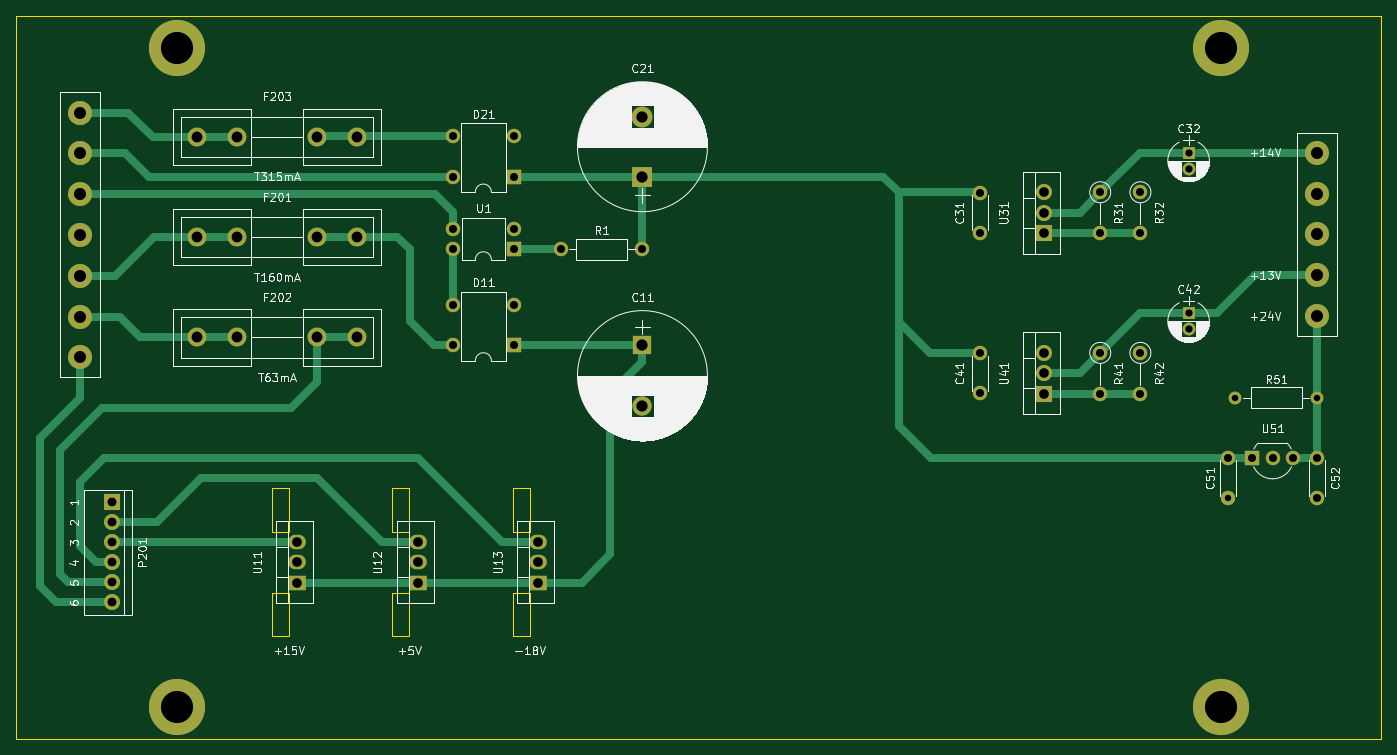
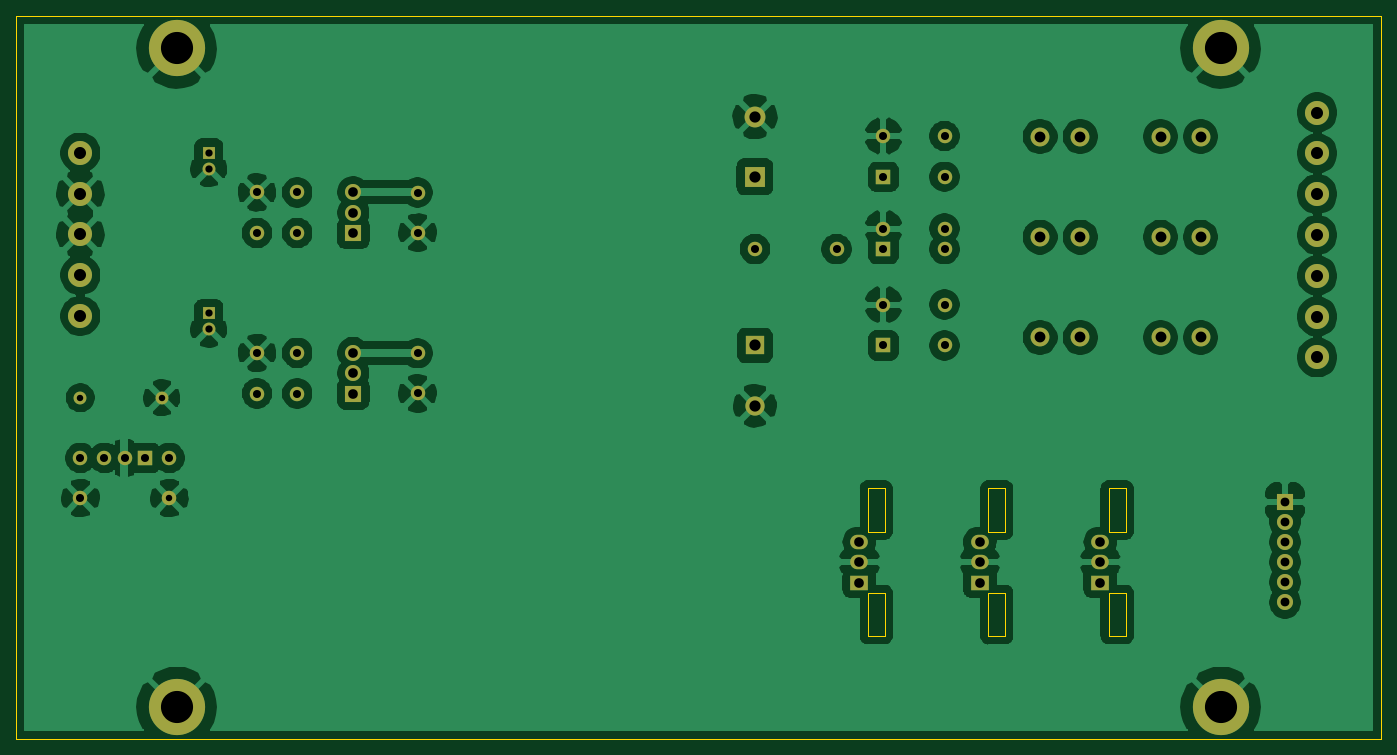
Circuit board: 11 layer files. Board 170.0 x 90.0 mm.
- bottom_copper: ct-1740-psu-board-B_Cu.gbr (158542 bytes)
- bottom_mask: ct-1740-psu-board-B_Mask.gbr (3414 bytes)
- paste: ct-1740-psu-board-B_Paste.gbr (504 bytes)
- bottom_silk: ct-1740-psu-board-B_SilkS.gbr (505 bytes)
- outline: ct-1740-psu-board-Edge_Cuts.gbr (1892 bytes)
- top_copper: ct-1740-psu-board-F_Cu.gbr (8855 bytes)
- top_mask: ct-1740-psu-board-F_Mask.gbr (3414 bytes)
- paste: ct-1740-psu-board-F_Paste.gbr (504 bytes)
- top_silk: ct-1740-psu-board-F_SilkS.gbr (80969 bytes)
- drill: ct-1740-psu-board-NPTH.drl (273 bytes)
- drill: ct-1740-psu-board-PTH.drl (1566 bytes)

=== bottom_copper: ct-1740-psu-board-B_Cu.gbr (158542 bytes, source omitted) ===
=== bottom_mask: ct-1740-psu-board-B_Mask.gbr ===
G04 #@! TF.GenerationSoftware,KiCad,Pcbnew,(5.1.7)-1*
G04 #@! TF.CreationDate,2021-12-21T19:24:07+01:00*
G04 #@! TF.ProjectId,ct-1740-psu-board,63742d31-3734-4302-9d70-73752d626f61,rev?*
G04 #@! TF.SameCoordinates,Original*
G04 #@! TF.FileFunction,Soldermask,Bot*
G04 #@! TF.FilePolarity,Negative*
%FSLAX46Y46*%
G04 Gerber Fmt 4.6, Leading zero omitted, Abs format (unit mm)*
G04 Created by KiCad (PCBNEW (5.1.7)-1) date 2021-12-21 19:24:07*
%MOMM*%
%LPD*%
G01*
G04 APERTURE LIST*
%ADD10C,1.600000*%
%ADD11O,1.600000X1.600000*%
%ADD12R,2.400000X2.400000*%
%ADD13C,2.400000*%
%ADD14C,1.800000*%
%ADD15R,2.600000X2.600000*%
%ADD16C,2.600000*%
%ADD17O,1.800000X1.800000*%
%ADD18R,2.200000X1.800000*%
%ADD19O,2.200000X1.800000*%
%ADD20R,1.800000X1.800000*%
%ADD21C,7.000000*%
%ADD22R,1.600000X1.600000*%
%ADD23R,2.000000X2.000000*%
%ADD24O,2.000000X2.000000*%
%ADD25C,3.000000*%
%ADD26C,2.000000*%
%ADD27C,2.350000*%
G04 APERTURE END LIST*
D10*
X171840000Y-67500000D03*
D11*
X182000000Y-67500000D03*
D12*
X98000000Y-61000000D03*
D13*
X98000000Y-68500000D03*
D14*
X170920000Y-75000000D03*
X170920000Y-80000000D03*
D15*
X98000000Y-40000000D03*
D16*
X98000000Y-32500000D03*
D14*
X160000000Y-61920000D03*
D17*
X160000000Y-67000000D03*
X155000000Y-67000000D03*
D14*
X155000000Y-61920000D03*
X160000000Y-41920000D03*
D17*
X160000000Y-47000000D03*
D14*
X155000000Y-41920000D03*
D17*
X155000000Y-47000000D03*
D18*
X85000000Y-90540000D03*
D19*
X85000000Y-88000000D03*
X85000000Y-85460000D03*
D20*
X82000000Y-61000000D03*
D17*
X74380000Y-55920000D03*
X82000000Y-55920000D03*
X74380000Y-61000000D03*
D21*
X170000000Y-106000000D03*
X40000000Y-106000000D03*
X170000000Y-24000000D03*
X40000000Y-24000000D03*
D18*
X70000000Y-90540000D03*
D19*
X70000000Y-88000000D03*
X70000000Y-85460000D03*
D18*
X55000000Y-90540000D03*
D19*
X55000000Y-88000000D03*
X55000000Y-85460000D03*
D17*
X74380000Y-49000000D03*
X82000000Y-46460000D03*
X74380000Y-46460000D03*
D20*
X82000000Y-49000000D03*
D14*
X87840000Y-49000000D03*
D17*
X98000000Y-49000000D03*
X74380000Y-40000000D03*
X82000000Y-34920000D03*
X74380000Y-34920000D03*
D20*
X82000000Y-40000000D03*
D22*
X166000000Y-57000000D03*
D10*
X166000000Y-59000000D03*
D14*
X140000000Y-61960000D03*
X140000000Y-66960000D03*
D22*
X166000000Y-37000000D03*
D10*
X166000000Y-39000000D03*
D14*
X140000000Y-41960000D03*
X140000000Y-46960000D03*
D23*
X148000000Y-67000000D03*
D24*
X148000000Y-64460000D03*
X148000000Y-61920000D03*
D23*
X148000000Y-47000000D03*
D24*
X148000000Y-44460000D03*
X148000000Y-41920000D03*
D14*
X182000000Y-75000000D03*
X182000000Y-80000000D03*
X176460000Y-75000000D03*
D20*
X173920000Y-75000000D03*
D14*
X179000000Y-75000000D03*
D25*
X182000000Y-37000000D03*
X182000000Y-42080000D03*
X182000000Y-47160000D03*
X182000000Y-52240000D03*
X182000000Y-57320000D03*
D26*
X32000000Y-93000000D03*
X32000000Y-90500000D03*
X32000000Y-88000000D03*
X32000000Y-85500000D03*
X32000000Y-83000000D03*
D23*
X32000000Y-80500000D03*
D25*
X28000000Y-32000000D03*
X28000000Y-37080000D03*
X28000000Y-42160000D03*
X28000000Y-47240000D03*
X28000000Y-52320000D03*
X28000000Y-57400000D03*
X28000000Y-62480000D03*
D27*
X57500000Y-35000000D03*
X62500000Y-35000000D03*
X47500000Y-35000000D03*
X42500000Y-35000000D03*
X57500000Y-47500000D03*
X62500000Y-47500000D03*
X47500000Y-47500000D03*
X42500000Y-47500000D03*
X57500000Y-60000000D03*
X62500000Y-60000000D03*
X47500000Y-60000000D03*
X42500000Y-60000000D03*
M02*

=== paste: ct-1740-psu-board-B_Paste.gbr ===
G04 #@! TF.GenerationSoftware,KiCad,Pcbnew,(5.1.7)-1*
G04 #@! TF.CreationDate,2021-12-21T19:24:07+01:00*
G04 #@! TF.ProjectId,ct-1740-psu-board,63742d31-3734-4302-9d70-73752d626f61,rev?*
G04 #@! TF.SameCoordinates,Original*
G04 #@! TF.FileFunction,Paste,Bot*
G04 #@! TF.FilePolarity,Positive*
%FSLAX46Y46*%
G04 Gerber Fmt 4.6, Leading zero omitted, Abs format (unit mm)*
G04 Created by KiCad (PCBNEW (5.1.7)-1) date 2021-12-21 19:24:07*
%MOMM*%
%LPD*%
G01*
G04 APERTURE LIST*
G04 APERTURE END LIST*
M02*

=== bottom_silk: ct-1740-psu-board-B_SilkS.gbr ===
G04 #@! TF.GenerationSoftware,KiCad,Pcbnew,(5.1.7)-1*
G04 #@! TF.CreationDate,2021-12-21T19:24:07+01:00*
G04 #@! TF.ProjectId,ct-1740-psu-board,63742d31-3734-4302-9d70-73752d626f61,rev?*
G04 #@! TF.SameCoordinates,Original*
G04 #@! TF.FileFunction,Legend,Bot*
G04 #@! TF.FilePolarity,Positive*
%FSLAX46Y46*%
G04 Gerber Fmt 4.6, Leading zero omitted, Abs format (unit mm)*
G04 Created by KiCad (PCBNEW (5.1.7)-1) date 2021-12-21 19:24:07*
%MOMM*%
%LPD*%
G01*
G04 APERTURE LIST*
G04 APERTURE END LIST*
M02*

=== outline: ct-1740-psu-board-Edge_Cuts.gbr ===
G04 #@! TF.GenerationSoftware,KiCad,Pcbnew,(5.1.7)-1*
G04 #@! TF.CreationDate,2021-12-21T19:24:07+01:00*
G04 #@! TF.ProjectId,ct-1740-psu-board,63742d31-3734-4302-9d70-73752d626f61,rev?*
G04 #@! TF.SameCoordinates,Original*
G04 #@! TF.FileFunction,Profile,NP*
%FSLAX46Y46*%
G04 Gerber Fmt 4.6, Leading zero omitted, Abs format (unit mm)*
G04 Created by KiCad (PCBNEW (5.1.7)-1) date 2021-12-21 19:24:07*
%MOMM*%
%LPD*%
G01*
G04 APERTURE LIST*
G04 #@! TA.AperFunction,Profile*
%ADD10C,0.050000*%
G04 #@! TD*
G04 APERTURE END LIST*
D10*
X83950000Y-84200000D02*
X81850000Y-84200000D01*
X83950000Y-78800000D02*
X83950000Y-84200000D01*
X81850000Y-78800000D02*
X83950000Y-78800000D01*
X81850000Y-84200000D02*
X81850000Y-78800000D01*
X83950000Y-91800000D02*
X81850000Y-91800000D01*
X83950000Y-91800000D02*
X83950000Y-97200000D01*
X83950000Y-97200000D02*
X81850000Y-97200000D01*
X81850000Y-91800000D02*
X81850000Y-97200000D01*
X51850000Y-84200000D02*
X51850000Y-78800000D01*
X53950000Y-84200000D02*
X51850000Y-84200000D01*
X53950000Y-78800000D02*
X53950000Y-84200000D01*
X51850000Y-78800000D02*
X53950000Y-78800000D01*
X53950000Y-91800000D02*
X51850000Y-91800000D01*
X53950000Y-97200000D02*
X53950000Y-91800000D01*
X51850000Y-97200000D02*
X53950000Y-97200000D01*
X51850000Y-91800000D02*
X51850000Y-97200000D01*
X68950000Y-91800000D02*
X66850000Y-91800000D01*
X66850000Y-91800000D02*
X66850000Y-97200000D01*
X68950000Y-97200000D02*
X66850000Y-97200000D01*
X68950000Y-91800000D02*
X68950000Y-97200000D01*
X66850000Y-84200000D02*
X66850000Y-78800000D01*
X68950000Y-84200000D02*
X66850000Y-84200000D01*
X68950000Y-78800000D02*
X68950000Y-84200000D01*
X66850000Y-78800000D02*
X68950000Y-78800000D01*
X190000000Y-110000000D02*
X190000000Y-20000000D01*
X20000000Y-110000000D02*
X190000000Y-110000000D01*
X20000000Y-20000000D02*
X20000000Y-110000000D01*
X20000000Y-20000000D02*
X190000000Y-20000000D01*
M02*

=== top_copper: ct-1740-psu-board-F_Cu.gbr (8855 bytes, source omitted) ===
=== top_mask: ct-1740-psu-board-F_Mask.gbr ===
G04 #@! TF.GenerationSoftware,KiCad,Pcbnew,(5.1.7)-1*
G04 #@! TF.CreationDate,2021-12-21T19:24:07+01:00*
G04 #@! TF.ProjectId,ct-1740-psu-board,63742d31-3734-4302-9d70-73752d626f61,rev?*
G04 #@! TF.SameCoordinates,Original*
G04 #@! TF.FileFunction,Soldermask,Top*
G04 #@! TF.FilePolarity,Negative*
%FSLAX46Y46*%
G04 Gerber Fmt 4.6, Leading zero omitted, Abs format (unit mm)*
G04 Created by KiCad (PCBNEW (5.1.7)-1) date 2021-12-21 19:24:07*
%MOMM*%
%LPD*%
G01*
G04 APERTURE LIST*
%ADD10C,1.600000*%
%ADD11O,1.600000X1.600000*%
%ADD12R,2.400000X2.400000*%
%ADD13C,2.400000*%
%ADD14C,1.800000*%
%ADD15R,2.600000X2.600000*%
%ADD16C,2.600000*%
%ADD17O,1.800000X1.800000*%
%ADD18R,2.200000X1.800000*%
%ADD19O,2.200000X1.800000*%
%ADD20R,1.800000X1.800000*%
%ADD21C,7.000000*%
%ADD22R,1.600000X1.600000*%
%ADD23R,2.000000X2.000000*%
%ADD24O,2.000000X2.000000*%
%ADD25C,3.000000*%
%ADD26C,2.000000*%
%ADD27C,2.350000*%
G04 APERTURE END LIST*
D10*
X171840000Y-67500000D03*
D11*
X182000000Y-67500000D03*
D12*
X98000000Y-61000000D03*
D13*
X98000000Y-68500000D03*
D14*
X170920000Y-75000000D03*
X170920000Y-80000000D03*
D15*
X98000000Y-40000000D03*
D16*
X98000000Y-32500000D03*
D14*
X160000000Y-61920000D03*
D17*
X160000000Y-67000000D03*
X155000000Y-67000000D03*
D14*
X155000000Y-61920000D03*
X160000000Y-41920000D03*
D17*
X160000000Y-47000000D03*
D14*
X155000000Y-41920000D03*
D17*
X155000000Y-47000000D03*
D18*
X85000000Y-90540000D03*
D19*
X85000000Y-88000000D03*
X85000000Y-85460000D03*
D20*
X82000000Y-61000000D03*
D17*
X74380000Y-55920000D03*
X82000000Y-55920000D03*
X74380000Y-61000000D03*
D21*
X170000000Y-106000000D03*
X40000000Y-106000000D03*
X170000000Y-24000000D03*
X40000000Y-24000000D03*
D18*
X70000000Y-90540000D03*
D19*
X70000000Y-88000000D03*
X70000000Y-85460000D03*
D18*
X55000000Y-90540000D03*
D19*
X55000000Y-88000000D03*
X55000000Y-85460000D03*
D17*
X74380000Y-49000000D03*
X82000000Y-46460000D03*
X74380000Y-46460000D03*
D20*
X82000000Y-49000000D03*
D14*
X87840000Y-49000000D03*
D17*
X98000000Y-49000000D03*
X74380000Y-40000000D03*
X82000000Y-34920000D03*
X74380000Y-34920000D03*
D20*
X82000000Y-40000000D03*
D22*
X166000000Y-57000000D03*
D10*
X166000000Y-59000000D03*
D14*
X140000000Y-61960000D03*
X140000000Y-66960000D03*
D22*
X166000000Y-37000000D03*
D10*
X166000000Y-39000000D03*
D14*
X140000000Y-41960000D03*
X140000000Y-46960000D03*
D23*
X148000000Y-67000000D03*
D24*
X148000000Y-64460000D03*
X148000000Y-61920000D03*
D23*
X148000000Y-47000000D03*
D24*
X148000000Y-44460000D03*
X148000000Y-41920000D03*
D14*
X182000000Y-75000000D03*
X182000000Y-80000000D03*
X176460000Y-75000000D03*
D20*
X173920000Y-75000000D03*
D14*
X179000000Y-75000000D03*
D25*
X182000000Y-37000000D03*
X182000000Y-42080000D03*
X182000000Y-47160000D03*
X182000000Y-52240000D03*
X182000000Y-57320000D03*
D26*
X32000000Y-93000000D03*
X32000000Y-90500000D03*
X32000000Y-88000000D03*
X32000000Y-85500000D03*
X32000000Y-83000000D03*
D23*
X32000000Y-80500000D03*
D25*
X28000000Y-32000000D03*
X28000000Y-37080000D03*
X28000000Y-42160000D03*
X28000000Y-47240000D03*
X28000000Y-52320000D03*
X28000000Y-57400000D03*
X28000000Y-62480000D03*
D27*
X57500000Y-35000000D03*
X62500000Y-35000000D03*
X47500000Y-35000000D03*
X42500000Y-35000000D03*
X57500000Y-47500000D03*
X62500000Y-47500000D03*
X47500000Y-47500000D03*
X42500000Y-47500000D03*
X57500000Y-60000000D03*
X62500000Y-60000000D03*
X47500000Y-60000000D03*
X42500000Y-60000000D03*
M02*

=== paste: ct-1740-psu-board-F_Paste.gbr ===
G04 #@! TF.GenerationSoftware,KiCad,Pcbnew,(5.1.7)-1*
G04 #@! TF.CreationDate,2021-12-21T19:24:07+01:00*
G04 #@! TF.ProjectId,ct-1740-psu-board,63742d31-3734-4302-9d70-73752d626f61,rev?*
G04 #@! TF.SameCoordinates,Original*
G04 #@! TF.FileFunction,Paste,Top*
G04 #@! TF.FilePolarity,Positive*
%FSLAX46Y46*%
G04 Gerber Fmt 4.6, Leading zero omitted, Abs format (unit mm)*
G04 Created by KiCad (PCBNEW (5.1.7)-1) date 2021-12-21 19:24:07*
%MOMM*%
%LPD*%
G01*
G04 APERTURE LIST*
G04 APERTURE END LIST*
M02*

=== top_silk: ct-1740-psu-board-F_SilkS.gbr (80969 bytes, source omitted) ===
=== drill: ct-1740-psu-board-NPTH.drl ===
M48
; DRILL file {KiCad (5.1.7)-1} date 12/21/21 19:24:09
; FORMAT={-:-/ absolute / metric / decimal}
; #@! TF.CreationDate,2021-12-21T19:24:09+01:00
; #@! TF.GenerationSoftware,Kicad,Pcbnew,(5.1.7)-1
; #@! TF.FileFunction,NonPlated,1,2,NPTH
FMAT,2
METRIC
%
G90
G05
T0
M30

=== drill: ct-1740-psu-board-PTH.drl ===
M48
; DRILL file {KiCad (5.1.7)-1} date 12/21/21 19:24:09
; FORMAT={-:-/ absolute / metric / decimal}
; #@! TF.CreationDate,2021-12-21T19:24:09+01:00
; #@! TF.GenerationSoftware,Kicad,Pcbnew,(5.1.7)-1
; #@! TF.FileFunction,Plated,1,2,PTH
FMAT,2
METRIC
T1C0.800
T2C0.900
T3C1.000
T4C1.100
T5C1.200
T6C1.350
T7C1.400
T8C1.500
T9C4.000
%
G90
G05
T1
X171.84Y-67.5
X182.0Y-67.5
X170.92Y-80.0
T2
X166.0Y-57.0
X166.0Y-59.0
X166.0Y-37.0
X166.0Y-39.0
T3
X74.38Y-46.46
X74.38Y-49.0
X82.0Y-46.46
X82.0Y-49.0
X155.0Y-61.92
X155.0Y-67.0
X182.0Y-75.0
X182.0Y-80.0
X74.38Y-34.92
X74.38Y-40.0
X82.0Y-34.92
X82.0Y-40.0
X155.0Y-41.92
X155.0Y-47.0
X140.0Y-61.96
X140.0Y-66.96
X74.38Y-55.92
X74.38Y-61.0
X82.0Y-55.92
X82.0Y-61.0
X170.92Y-75.0
X140.0Y-41.96
X140.0Y-46.96
X160.0Y-61.92
X160.0Y-67.0
X87.84Y-49.0
X98.0Y-49.0
X160.0Y-41.92
X160.0Y-47.0
X173.92Y-75.0
X176.46Y-75.0
X179.0Y-75.0
T4
X32.0Y-80.5
X32.0Y-83.0
X32.0Y-85.5
X32.0Y-88.0
X32.0Y-90.5
X32.0Y-93.0
T5
X148.0Y-41.92
X148.0Y-44.46
X148.0Y-47.0
X55.0Y-85.46
X55.0Y-88.0
X55.0Y-90.54
X85.0Y-85.46
X85.0Y-88.0
X85.0Y-90.54
X148.0Y-61.92
X148.0Y-64.46
X148.0Y-67.0
X70.0Y-85.46
X70.0Y-88.0
X70.0Y-90.54
T6
X42.5Y-47.5
X47.5Y-47.5
X57.5Y-47.5
X62.5Y-47.5
X42.5Y-35.0
X47.5Y-35.0
X57.5Y-35.0
X62.5Y-35.0
X42.5Y-60.0
X47.5Y-60.0
X57.5Y-60.0
X62.5Y-60.0
T7
X98.0Y-61.0
X98.0Y-68.5
X98.0Y-32.5
X98.0Y-40.0
T8
X182.0Y-37.0
X182.0Y-42.08
X182.0Y-47.16
X182.0Y-52.24
X182.0Y-57.32
X28.0Y-32.0
X28.0Y-37.08
X28.0Y-42.16
X28.0Y-47.24
X28.0Y-52.32
X28.0Y-57.4
X28.0Y-62.48
T9
X40.0Y-24.0
X170.0Y-106.0
X170.0Y-24.0
X40.0Y-106.0
T0
M30

